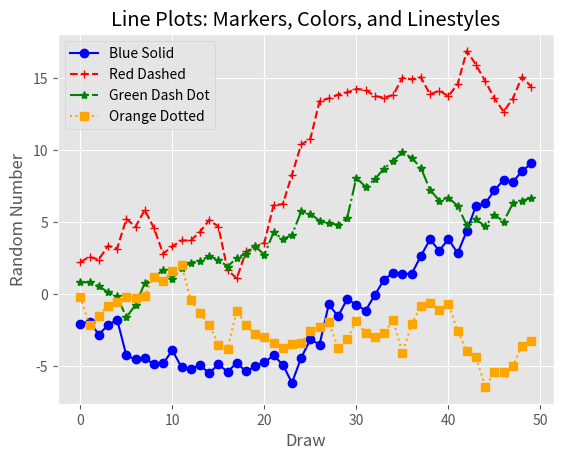

Generate this figure with matplotlib:
#!/usr/bin/env python3
from numpy.random import randn
import matplotlib.pyplot as plt

plt.style.use('ggplot')
plot_data1 = randn(50).cumsum()
plot_data2 = randn(50).cumsum()
plot_data3 = randn(50).cumsum()
plot_data4 = randn(50).cumsum()
fig = plt.figure()
ax1 = fig.add_subplot(1,1,1)

ax1.plot(plot_data1, marker=r'o', color=u'blue', linestyle='-', label='Blue Solid')
ax1.plot(plot_data2, marker=r'+', color=u'red', linestyle='--', label='Red Dashed')
ax1.plot(plot_data3, marker=r'*', color=u'green', linestyle='-.', label='Green Dash Dot')
ax1.plot(plot_data4, marker=r's', color=u'orange', linestyle=':', label='Orange Dotted')
ax1.xaxis.set_ticks_position('bottom')
ax1.yaxis.set_ticks_position('left')

ax1.set_title('Line Plots: Markers, Colors, and Linestyles')
plt.xlabel('Draw')
plt.ylabel('Random Number')
plt.legend(loc='best')

plt.savefig('line_plot.png', dpi=400, bbox_inches='tight')
plt.show()

